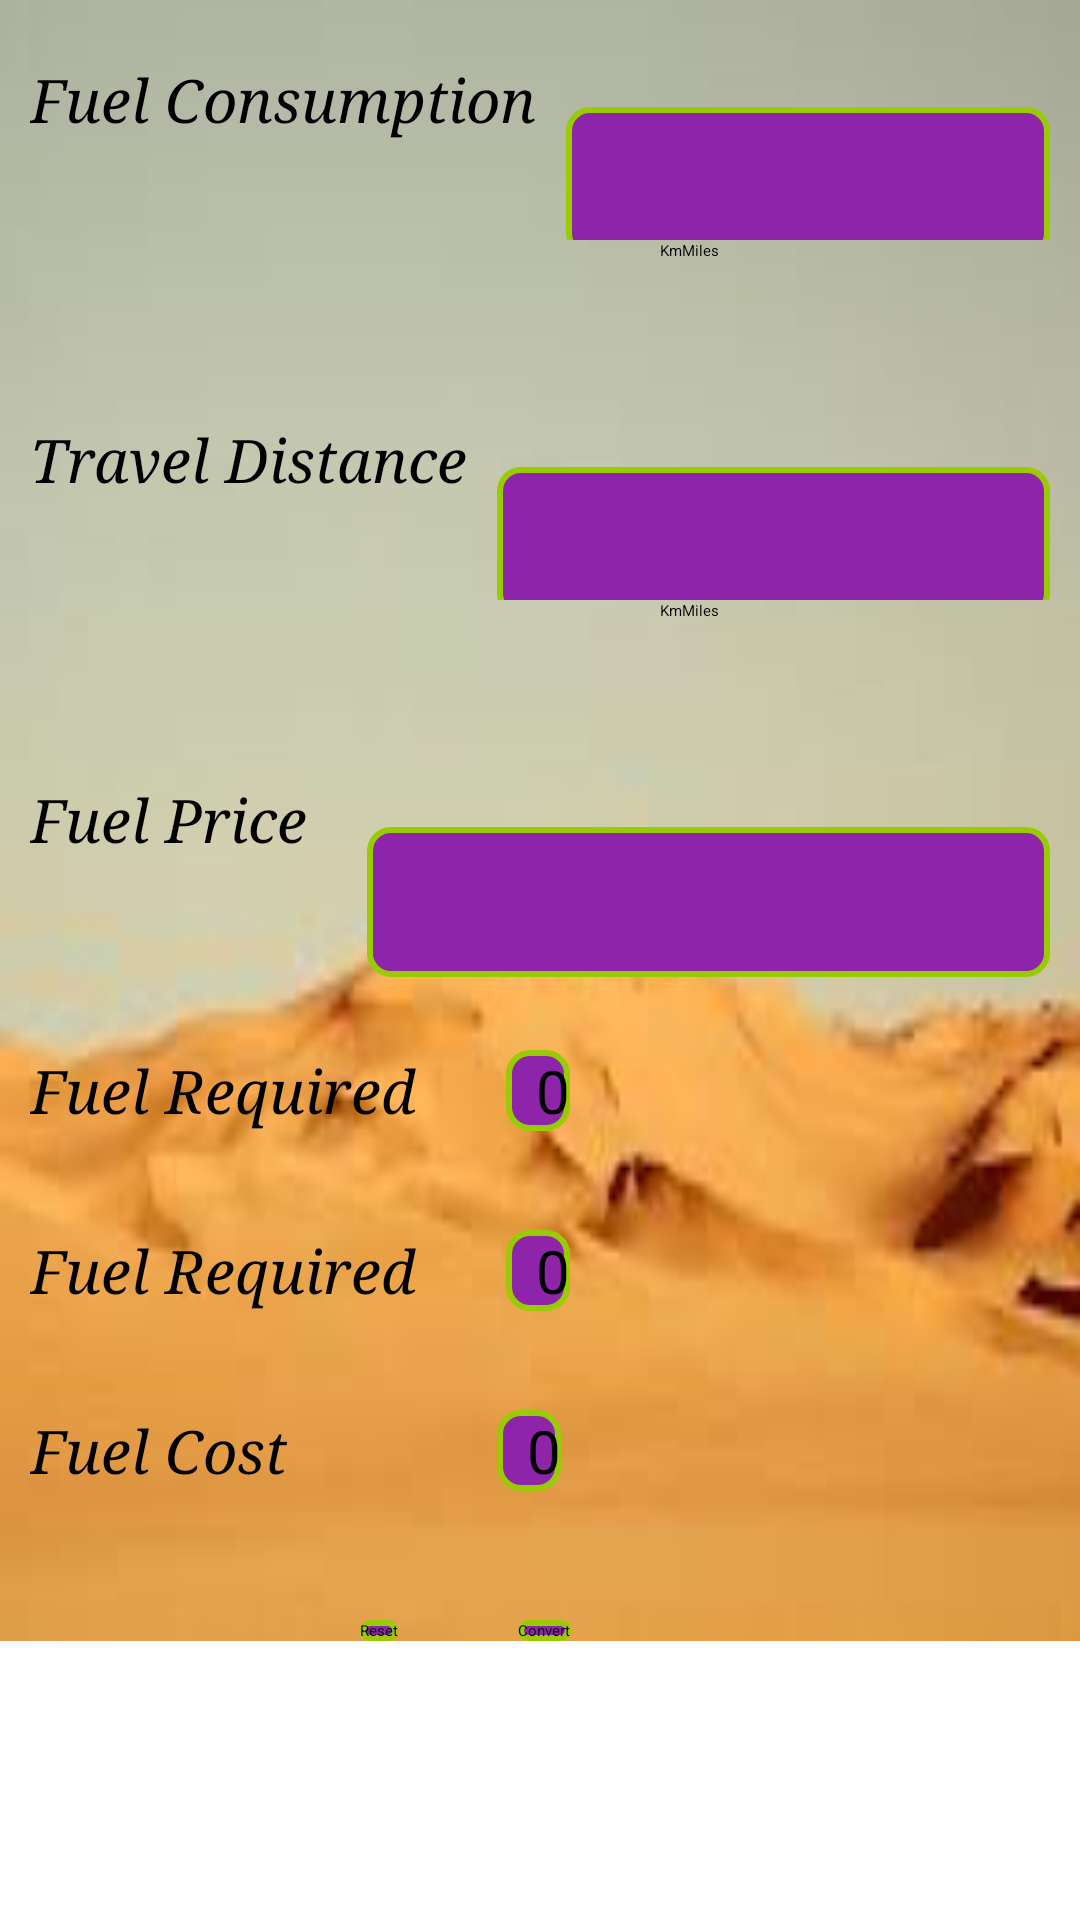

This screen was rendered from an Android layout file. Write that file and the resources it references.
<!-- AndroidManifest.xml: activity theme AppTheme.NoActionBar -->
<!-- res/layout/activity_main.xml -->
<?xml version="1.0" encoding="utf-8"?>
<ScrollView
    android:layout_width="match_parent"
    android:layout_height="fill_parent"
    xmlns:android="http://schemas.android.com/apk/res/android">
<LinearLayout
    xmlns:android="http://schemas.android.com/apk/res/android"
    xmlns:app="http://schemas.android.com/apk/res-auto"
    xmlns:tools="http://schemas.android.com/tools" android:layout_width="match_parent"
    android:layout_height="match_parent" android:fitsSystemWindows="true"
    tools:context=".MainActivity"
    android:background="@drawable/images"
    android:orientation="vertical">

        <android.support.v7.widget.Toolbar android:id="@+id/toolbar"
            android:layout_width="match_parent"
            android:layout_height="wrap_content"
            android:background="@color/orange"
            />

    <LinearLayout
        android:layout_width="match_parent"
        android:layout_height="80dp"
        android:orientation="horizontal"
        android:weightSum="1">


        <TextView
            android:layout_width="wrap_content"
            android:layout_height="wrap_content"
            android:textAppearance="?android:attr/textAppearanceLarge"
            android:text="Fuel Consumption"
            android:layout_marginLeft="10dp"
            android:textColor="@android:color/primary_text_light"
            android:fontFamily="serif"
            android:textSize="20sp"
            android:textStyle="italic"

            android:layout_marginTop="20dp"
            android:id="@+id/select_fuel" />
          <EditText
              android:id="@+id/edit2"
             android:layout_marginLeft="10dp"
              android:layout_width="match_parent"
              android:layout_marginRight="10dp"
              android:layout_marginTop="20dp"
              android:background="@drawable/edit_text_style"
              android:layout_height="50dp"

              android:inputType="numberDecimal"/>


        
            
            
            
           
            
             

    </LinearLayout>

    <LinearLayout
        android:layout_width="fill_parent"
        android:layout_height="50dp"

        android:orientation="horizontal">


        <RadioGroup
            android:id="@+id/radio_fule"
            android:layout_width="wrap_content"
            android:layout_height="wrap_content"
            android:orientation="horizontal"
            android:layout_marginLeft="220dp"
            >

            <RadioButton
                android:id="@+id/fule_km"
                android:layout_width="wrap_content"
                android:checked="true"
                android:layout_height="wrap_content"
                android:text="Km"
                 />

            <RadioButton
                android:id="@+id/fule_miles"
                android:layout_width="wrap_content"

                android:text="Miles"
                android:layout_height="wrap_content"
                android:checked="false" />

        </RadioGroup>


    </LinearLayout>



    <LinearLayout
        android:layout_width="match_parent"
        android:layout_height="70dp"
        android:orientation="horizontal"
        android:weightSum="1">

        <TextView
            android:layout_width="wrap_content"
            android:layout_height="wrap_content"
            android:textAppearance="?android:attr/textAppearanceLarge"
            android:text="Travel Distance"
            android:layout_marginLeft="10dp"
            android:textSize="20sp"

            android:textColor="@android:color/primary_text_light"
            android:fontFamily="serif"
            android:textStyle="italic"
            android:layout_marginTop="10dp"
            android:id="@+id/distance" />

        <EditText
            android:id="@+id/distance_value"
            android:layout_marginLeft="10dp"
            android:layout_marginRight="10dp"
            android:layout_width="match_parent"
            android:layout_height="50dp"
            android:layout_marginTop="10dp"
            android:background="@drawable/edit_text_style"
            android:inputType="numberDecimal"/>
        
            
            
            
            

            

    </LinearLayout>

    <LinearLayout
        android:layout_width="fill_parent"
        android:layout_height="50dp"
        android:orientation="horizontal">


        <RadioGroup
            android:id="@+id/radio_distance"
            android:layout_width="wrap_content"
            android:layout_height="wrap_content"
            android:orientation="horizontal"
            android:layout_marginLeft="220dp">

            <RadioButton
                android:id="@+id/distance_km"
                android:layout_width="wrap_content"
                android:layout_height="wrap_content"
                android:checked="true"
                android:text="Km"
                 />

            <RadioButton
                android:id="@+id/distance_miles"
                android:layout_width="wrap_content"
                android:text="Miles"
                android:layout_height="wrap_content"
                android:checked="false" />

        </RadioGroup>


    </LinearLayout>


    <LinearLayout
        android:layout_width="match_parent"
        android:layout_height="100dp"
        android:orientation="horizontal">


        <TextView
            android:layout_width="wrap_content"
            android:layout_height="wrap_content"
            android:textAppearance="?android:attr/textAppearanceLarge"
            android:text="Fuel Price"
            android:layout_marginLeft="10dp"
            android:layout_marginTop="10dp"
            android:textSize="20sp"
            android:textColor="@android:color/primary_text_light"
            android:fontFamily="serif"
            android:textStyle="italic"
            android:id="@+id/fuel_price" />

        <EditText
            android:id="@+id/price_value"
            android:layout_width="match_parent"
            android:layout_height="50dp"
            android:layout_marginTop="10dp"
            android:inputType="numberDecimal"
            android:layout_marginRight="10dp"
            android:background="@drawable/edit_text_style"
            android:layout_marginLeft="20dp"
            />
    </LinearLayout>


    <LinearLayout
        android:layout_width="match_parent"
        android:layout_height="60dp"
        android:orientation="horizontal">


        <TextView
            android:layout_width="wrap_content"
            android:layout_height="wrap_content"
            android:layout_marginLeft="10dp"
            android:textAppearance="?android:attr/textAppearanceLarge"
            android:text="Fuel Required"
            android:textSize="20sp"
            android:textColor="@android:color/primary_text_light"
            android:fontFamily="serif"
            android:textStyle="italic"
            android:id="@+id/fuel_used" />

        <TextView
            android:layout_width="wrap_content"
            android:layout_height="wrap_content"
            android:layout_marginLeft="30dp"
            android:textSize="20sp"
            android:background="@drawable/edit_text_style"
            android:text="0"
            android:textColor="@android:color/primary_text_light"

            android:id="@+id/used_value" />
    </LinearLayout>

    <LinearLayout
        android:layout_width="match_parent"
        android:layout_height="60dp"
        android:orientation="horizontal">


        <TextView
            android:layout_width="wrap_content"
            android:layout_height="wrap_content"
            android:layout_marginLeft="10dp"
            android:textAppearance="?android:attr/textAppearanceLarge"
            android:text="Fuel Required"
            android:textSize="20sp"
            android:textColor="@android:color/primary_text_light"
            android:fontFamily="serif"
            android:textStyle="italic"
            android:id="@+id/fuel_used_gallon" />

        <TextView
            android:layout_width="wrap_content"
            android:layout_height="wrap_content"
            android:layout_marginLeft="30dp"
            android:textSize="20sp"
            android:background="@drawable/edit_text_style"
            android:text="0"
            android:textColor="@android:color/primary_text_light"

            android:id="@+id/fule_gallon_value" />
    </LinearLayout>

    <LinearLayout
        android:layout_width="match_parent"
        android:layout_height="30dp"
        android:orientation="horizontal">


        <TextView
            android:layout_width="wrap_content"
            android:layout_height="wrap_content"
            android:layout_marginLeft="10dp"
            android:textAppearance="?android:attr/textAppearanceLarge"
            android:text="Fuel Cost"
            android:textSize="20sp"
            android:textColor="@android:color/primary_text_light"
            android:fontFamily="serif"
            android:textStyle="italic"
            android:id="@+id/cast" />

        <TextView
            android:layout_width="wrap_content"
            android:layout_height="wrap_content"
            android:layout_marginLeft="70dp"
            android:textSize="20sp"
            android:background="@drawable/edit_text_style"
            android:text="0"
            android:textColor="@android:color/primary_text_light"
            android:id="@+id/cost_value" />

    </LinearLayout>

    <LinearLayout
        android:layout_width="match_parent"
        android:layout_height="wrap_content"
        android:orientation="horizontal"
        android:layout_marginLeft="120dp">



        <Button
        android:layout_width="wrap_content"
        android:layout_height="wrap_content"
        android:text="Reset"
        android:layout_marginTop="40dp"
            android:background="@drawable/btn_style"
            android:onClick="Reset"

        android:id="@+id/btn_reset" />

        <Button
        android:layout_width="wrap_content"
        android:layout_height="wrap_content"
        android:text="Convert"
        android:layout_marginTop="40dp"
        android:layout_marginLeft="40dp"
        android:onClick="calculateResult"
        android:background="@drawable/btn_style"
        android:id="@+id/button"
        />


    </LinearLayout>


</LinearLayout>

</ScrollView>
<!-- resources referenced by this layout -->
<resources>
  <color name="orange">#f4a460</color>
  <!-- drawable btn_style (drawable) -->
  <?xml version="1.0" encoding="utf-8"?>
  <shape xmlns:android="http://schemas.android.com/apk/res/android"
      android:shape="rectangle">
      <corners android:radius="10dp" />
      <gradient
          android:angle="45"
          android:startColor="#8E24AA"
          android:endColor="#8E24AA"
          android:type="linear" />
      <stroke
          android:width="2dp"
          android:color="@android:color/holo_green_light" />
  </shape>
  <!-- drawable edit_text_style (drawable) -->
  <?xml version="1.0" encoding="utf-8"?>
  <shape xmlns:android="http://schemas.android.com/apk/res/android"
      android:shape="rectangle">
      <corners android:radius="7dp" />
      <gradient
          android:angle="45"
          android:startColor="#8E24AA"
          android:endColor="#8E24AA"
          android:type="linear" />
      <stroke
          android:width="2dp"
          android:color="@android:color/holo_green_light" />
      <padding
          android:left="10dp"
          android:top="0dp"
          android:right="0dp"
          android:bottom="0dp"
          />
  </shape>
  <!-- drawable images: jpg bitmap (drawable, 2972 bytes) -->
</resources>
